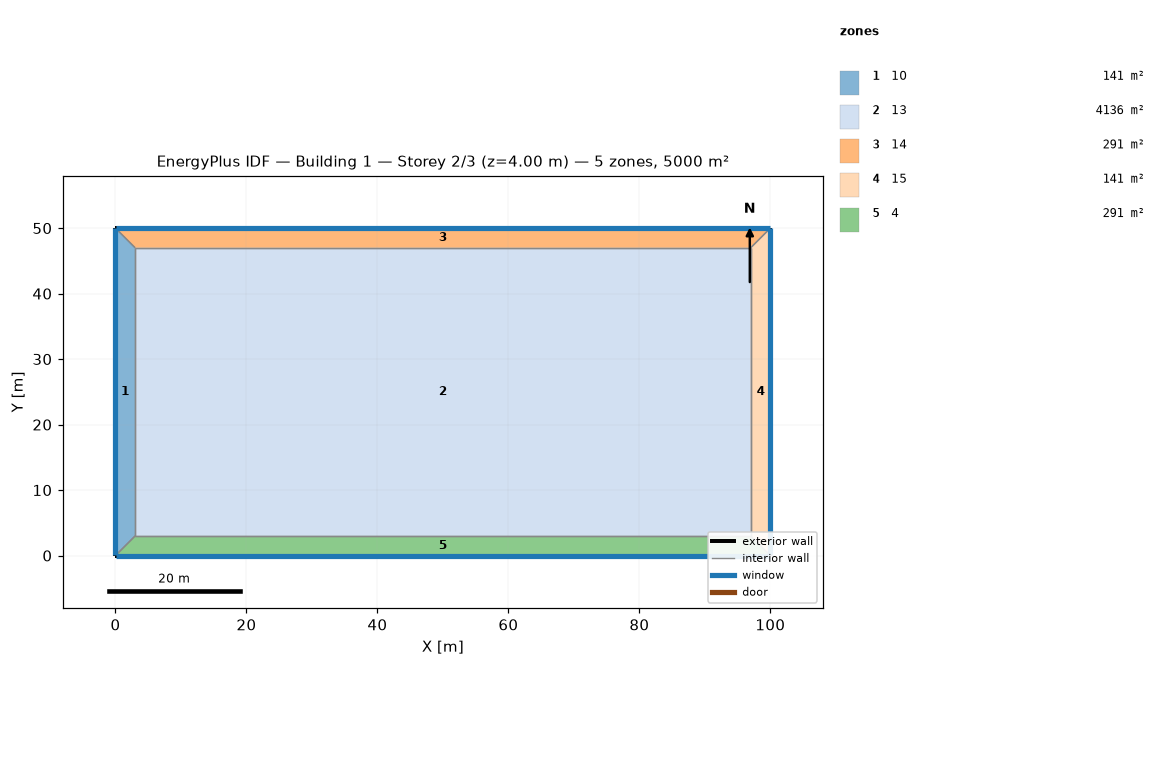
=== STOREY PLAN SPEC (per zone: floor XY polygon, exterior-wall plan segments, windows/doors) ===
zone 1: 10  (141.0 m²)
  floor: (0.00, 0.00) (0.00, 50.00) (3.00, 47.00) (3.00, 3.00)
  exterior wall: (0.00, 50.00) – (0.00, 0.00)  [50.0 m]
    window: (0.00, 49.97) – (0.00, 0.03)  [80.0 m²]
  interior walls: 3
zone 2: 13  (4136.0 m²)
  floor: (3.00, 3.00) (3.00, 47.00) (97.00, 47.00) (97.00, 3.00)
  interior walls: 4
zone 3: 14  (291.0 m²)
  floor: (0.00, 50.00) (100.00, 50.00) (97.00, 47.00) (3.00, 47.00)
  exterior wall: (100.00, 50.00) – (0.00, 50.00)  [100.0 m]
    window: (99.97, 50.00) – (0.03, 50.00)  [360.0 m²]
  interior walls: 3
zone 4: 15  (141.0 m²)
  floor: (100.00, 50.00) (100.00, 0.00) (97.00, 3.00) (97.00, 47.00)
  exterior wall: (100.00, 0.00) – (100.00, 50.00)  [50.0 m]
    window: (100.00, 0.03) – (100.00, 49.97)  [80.0 m²]
  interior walls: 3
zone 5: 4  (291.0 m²)
  floor: (100.00, 0.00) (0.00, 0.00) (3.00, 3.00) (97.00, 3.00)
  exterior wall: (0.00, 0.00) – (100.00, 0.00)  [100.0 m]
    window: (0.03, 0.00) – (99.97, 0.00)  [160.0 m²]
  interior walls: 3

=== DERIVED (storey summary) ===
Building: Building 1
Storey: 2 of 3  (floor level z = 4.00 m)
Storey gross floor area: 5000.0 m²
Zones on this storey: 5
  - 10: floor 141.0 m²; exterior wall 50.0 m (200.0 m²); 1 window(s) 80.0 m²; WWR 40.0%
  - 13: floor 4136.0 m²
  - 14: floor 291.0 m²; exterior wall 100.0 m (400.0 m²); 1 window(s) 360.0 m²; WWR 90.0%
  - 15: floor 141.0 m²; exterior wall 50.0 m (200.0 m²); 1 window(s) 80.0 m²; WWR 40.0%
  - 4: floor 291.0 m²; exterior wall 100.0 m (400.0 m²); 1 window(s) 160.0 m²; WWR 40.0%
Zone adjacency (shared interzone walls):
  - 10 ↔ 13
  - 10 ↔ 14
  - 10 ↔ 4
  - 13 ↔ 14
  - 13 ↔ 15
  - 13 ↔ 4
  - 14 ↔ 15
  - 15 ↔ 4